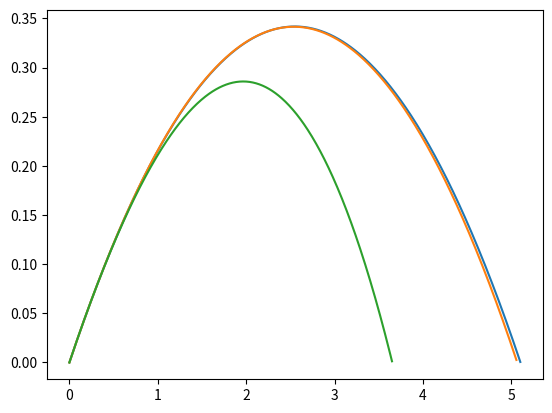

The matplotlib source for this figure:
m = 0.0027
g = 9.8
b = 7e-05
c = 0.00034
v0 = 10.0
alpha = 15.0

import numpy as np
import matplotlib.pyplot as plt

def zero_cross(ar):
    # Returns an array of indices where ar changes sign.
    b0 = np.sign(ar)
    d = np.diff(b0)
    return np.nonzero(d)[0]

# Write your solution below.
# Explain the physical model and numerical method using comments.
alpha_rad = np.radians(alpha)
dt = 10**-3
t = np.arange(0, 30, dt)
n = len(t) - 1 
#Part 1 
#In this part, since air resistance is neglected, the acceleration is constant. Therefore, the time to reach maximum height equals the time from peak to initial height.
#Since the motion is under constant acceleration and the vertical velocity at peak height is zero, (vy = 0) we can use the kinematic equation vy = v0y + at to find t_up
a = -g 
t_up = v0*np.sin(alpha_rad)/g
t_down = t_up 
T1 = t_down - t_up 

#Trajectory for Part 1 - no air resistance
x1 = v0*np.cos(alpha_rad)*t
y1 = v0*np.sin(alpha_rad)*t - 0.5*g*t**2
return_index1 = zero_cross(y1)[-1]

#Part 2
#In this part, the quadratic term of air resistance is neglected, but since linear drag remains, the force and acceleration are not constant. Therefore, we must use Euler's method to integrate the equations of motion.
#To determine the position and velocity as functions of time
vx2 = np.zeros_like(t)
vy2 = np.zeros_like(t)
x2  = np.zeros_like(t)
y2 = np.zeros_like(t)

#initial conditions
vx2[0] = v0*np.cos(alpha_rad)
vy2[0] = v0*np.sin(alpha_rad)

#Implementing the Euler method
for i in range(n):
    
    #Acceleration components including air resistance
    ax = -(b/m)*vx2[i]
    ay = -g - (b/m)*vy2[i]

    #valocity update
    vx2[i + 1] = ax*dt + vx2[i]
    vy2[i + 1] = ay*dt + vy2[i]

    #position update 
    x2[i + 1] = vx2[i]*dt + x2[i]
    y2[i + 1] = vy2[i]*dt + y2[i]

#To find t_up we identify where the vertical velocity vy crosses zero. To find t_down we identify where the vertical position y returns to zero.
peak_index2 = zero_cross(vy2)[0]
t_up2 = t[peak_index2]
return_index2 = zero_cross(y2)[-1]
t_return2 = t[return_index2] 
t_down2 = t_return2 - t_up2
T2 = t_down2 - t_up2 

#Part 3
#In this part, the linear term of air resistance is neglected, but since quadratic drag remains, the force and acceleration are not constant. Therefore, we must use Euler's method to integrate the equations of motion.
#To determine the position and velocity as functions of time
vx3 = np.zeros_like(t)
vy3 = np.zeros_like(t)
x3  = np.zeros_like(t)
y3 = np.zeros_like(t)

#initial conditions
vx3[0] = v0*np.cos(alpha_rad)
vy3[0] = v0*np.sin(alpha_rad)

#Implementing the Euler method
for i in range(n):
    
    v = np.sqrt(vx3[i]**2 + vy3[i]**2) #Current speed magnitude

    #Acceleration components including air resistance
    ax = -(c/m)*v*vx3[i]
    ay = -g -(c/m)*v*vy3[i]

    #valocity update
    vx3[i + 1] = ax*dt + vx3[i]
    vy3[i + 1] = ay*dt + vy3[i]

    #position update 
    x3[i + 1] = vx3[i]*dt + x3[i]
    y3[i + 1] = vy3[i]*dt + y3[i]

#To find t_up we identify where the vertical velocity vy crosses zero. To find t_down we identify where the vertical position y returns to zero.
peak_index3 = zero_cross(vy3)[0]
t_up3 = t[peak_index3]
return_index3 = zero_cross(y3)[-1]
t_return3 = t[return_index3] 
t_down3 = t_return3 - t_up3
T3 = t_down3 - t_up3

plt.plot(x1[:return_index1 + 1], y1[:return_index1 + 1], label="No air resistance")
plt.plot(x2[:return_index2 + 1], y2[:return_index2 + 1], label="Linear drag")
plt.plot(x3[:return_index3 + 1], y3[:return_index3 + 1], label="Quadratic drag")

#part 4
#The measured time difference is 0.020 s.
#Model 3 gives the closest result to the measured value, so it best describes the experiment.
ANS4 = 3
